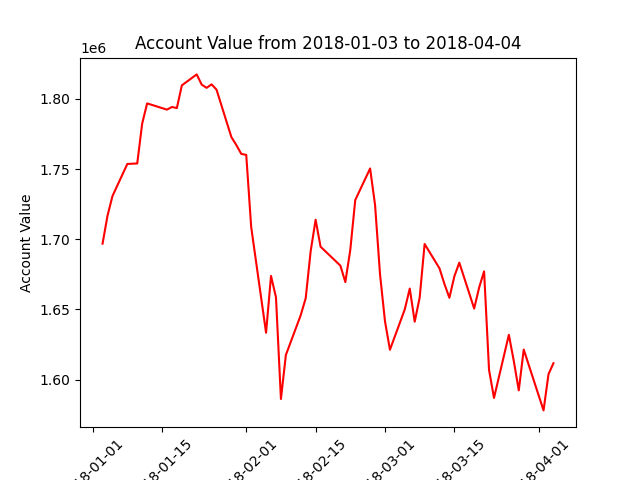

Source data for this figure (header and first rows):
datadate, account_value
20180103, 1696836
20180104, 1716721
20180105, 1730757
20180108, 1753647
20180109, 1753841
20180110, 1754003
20180111, 1782464
20180112, 1796812
20180116, 1792373
20180117, 1794248
20180118, 1793501
20180119, 1809644
20180122, 1817476
20180123, 1810230
20180124, 1807892
20180125, 1810379
20180126, 1806631
20180129, 1772804
20180130, 1767121
20180131, 1760802
20180201, 1760114
20180202, 1708655
20180205, 1633371
20180206, 1673850
20180207, 1658660
20180208, 1586174
20180209, 1617546
20180212, 1645933
20180213, 1657973
20180214, 1691410
20180215, 1713882
20180216, 1694686
20180220, 1681192
20180221, 1669475
20180222, 1692461
20180223, 1727932
20180226, 1750435
20180227, 1724378
20180228, 1675007
20180301, 1641588
20180302, 1621236
20180305, 1650083
20180306, 1664847
20180307, 1641254
20180308, 1658385
20180309, 1696607
20180312, 1679258
20180313, 1668118
20180314, 1658284
20180315, 1673555
20180316, 1683311
20180319, 1650619
20180320, 1665554
20180321, 1677148
20180322, 1606887
20180323, 1586907
20180326, 1631908
20180327, 1613147
20180328, 1592304
20180329, 1621392
... 3 more rows
